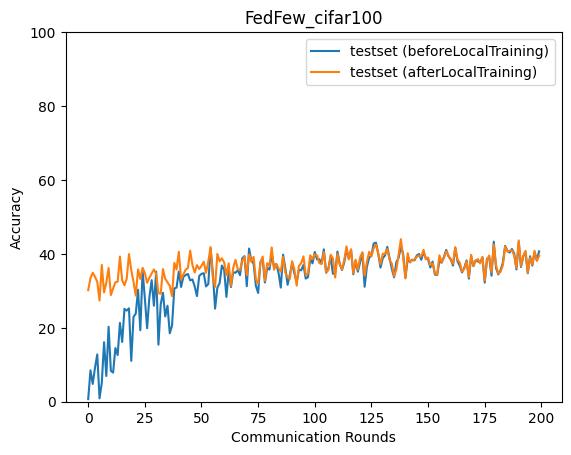

The data file committed next to this chart (first rows):
epoch, accuracy_test_before, accuracy_test_after
0, 0.7052, 30.18
1, 8.485, 33.45
2, 4.818, 34.9
3, 9.19, 33.8
4, 12.8, 32.46
5, 0.9053, 27.37
6, 5.114, 36.99
7, 16.1, 29.59
8, 6.964, 32.25
9, 20.28, 36.19
10, 8.354, 28.84
11, 7.885, 30.64
12, 14.53, 32.32
13, 12.61, 32.49
14, 21.33, 39.27
15, 16.17, 32.82
16, 25.13, 31.5
17, 24.65, 33.28
18, 25.28, 39.96
19, 11.06, 35.58
20, 22.94, 32.42
21, 23.87, 28.73
22, 30.29, 35.82
23, 19.34, 33.22
24, 35.44, 36.22
25, 27.98, 34.84
26, 19.89, 32.17
27, 28.25, 33.55
28, 32.91, 34.66
29, 25.97, 35.8
30, 35.21, 34.57
31, 15.44, 29.36
32, 26.37, 29.21
33, 29.46, 35.89
34, 23.08, 33.27
35, 25.96, 32.28
36, 18.52, 31.35
37, 20.63, 28.58
38, 30.63, 37.58
39, 30.89, 35.77
40, 35.23, 40.57
41, 31.04, 33.04
42, 33.79, 34.41
43, 34.27, 35.74
44, 34.57, 36.18
45, 32.82, 40.87
46, 33.1, 36.96
47, 31.21, 34.97
48, 28.57, 36.96
49, 34.05, 35.91
50, 34.58, 36.78
51, 34.78, 37.89
52, 31.19, 34.87
53, 31.84, 37.85
54, 41.5, 41.85
55, 34.99, 33.52
56, 25.18, 31.06
57, 30.84, 39.99
58, 32.1, 38.01
59, 36.85, 38.8
... 140 more rows
